Run: headless pygame with SDL's dummy video driver; simulated clock (each Clock.tick advances the game by its frame time, no real sleeping); random seed 0; keys injected as events and as key.get_pressed() state; no mouse input.
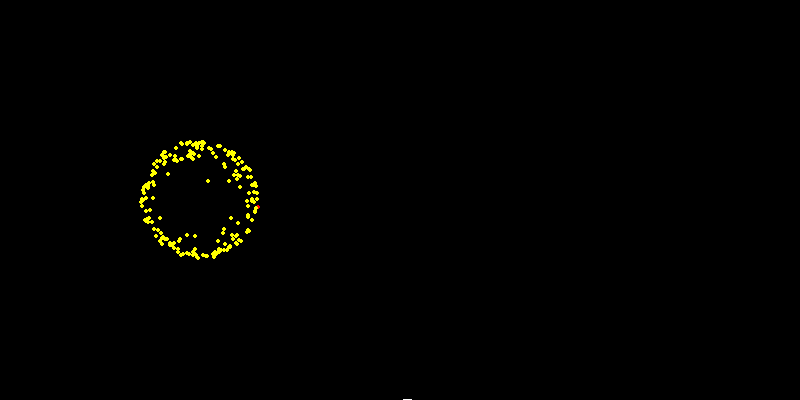
Frame 1 of 4 · flips 1–60 · no input
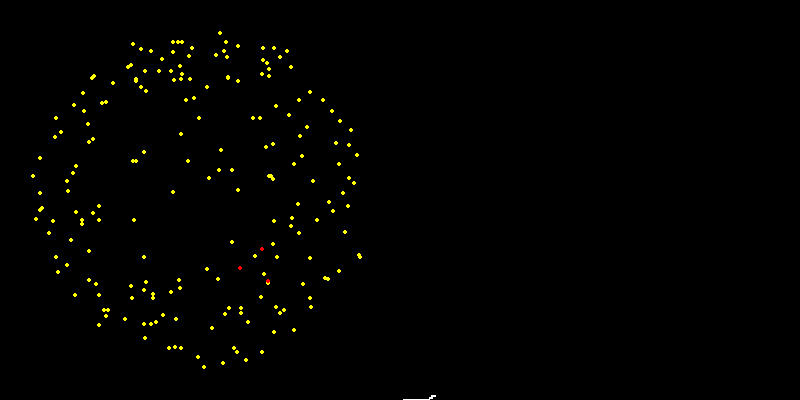
Frame 2 of 4 · flips 61–180 · tapped SPACE, RETURN · held RIGHT (→), D
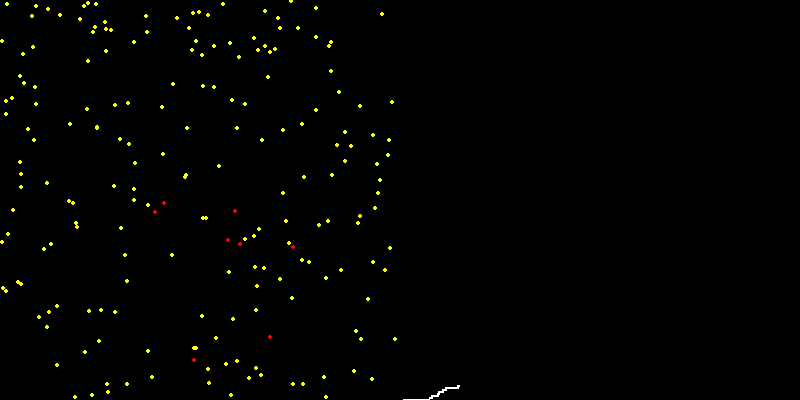
Frame 3 of 4 · flips 181–300 · held DOWN (↓), S
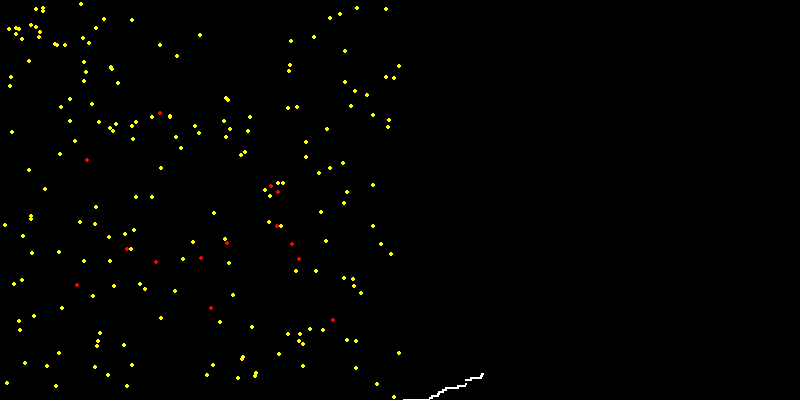
Frame 4 of 4 · flips 301–420 · held LEFT (←), A, UP (↑), W

The pygame program that drew these frames:

import pygame
import sys
import random
import math
import time


pygame.init()

sim_time = 0

element_count = 200
infected = 0
elements = []
v = 1
sizeX = 400
sizeY = 400

screen = pygame.display.set_mode((2*sizeX, sizeY))
pygame.display.set_caption('Virus spreading simulation')

def curve(alpha):
    return alpha + ((math.pi / 4) * ((random.randrange(101) + random.randrange(101)) / 201)) - (math.pi / 8)


def border(elem):
    if elem[0] >= sizeX - 1 or elem[0] <= 1:
        return math.pi - elem[2]
    elif elem[1] >= sizeY - 1:
        return 2 * math.pi - elem[2]
    elif elem[1] <= 1:
        return 2 * math.pi - elem[2]
    else:
        return elem[2]


for i in range(element_count):
    elements.append(
        [sizeX / 2, sizeY / 2, math.pi * 2 * i / element_count, False, (255, 255, 0)])
elements[0][3] = True
while True:
    for event in pygame.event.get():
        if event.type == pygame.QUIT:
            sys.exit(0)
        elif event.type == pygame.KEYDOWN and event.key == pygame.K_ESCAPE:
            sys.exit(0)
    pygame.draw.rect(screen,(0,0,0),pygame.Rect(0,0,sizeX+3,sizeY))

    for i, j in zip(elements, range(len(elements))):

        # position
        elements[j][0] += v * math.cos(i[2])
        elements[j][1] += v * math.sin(i[2])

        # angle
        elements[j][2] = curve(elements[j][2]) % (math.pi * 2)

        # border bounce
        elements[j][2] = border(elements[j])

        # spreading
        if sim_time >= 100:
            for elem in elements:
                if i[3] == True and ((elem[0] - i[0]) ** 2) + ((elem[1] - i[1]) ** 2) <= 5:
                    if elements[elements.index(elem)][3]==False:
                        infected+=1
                    elements[elements.index(elem)][3] = True

        # coloring
        if i[3]:
            elements[j][4] = (255, 0, 0)

        pygame.draw.circle(screen, i[4], (int(i[0]), int(i[1])), 2)

    pygame.draw.circle(screen, (255,255,255), ((sizeX+(sim_time/5)%sizeX),sizeY- sizeY*(infected/element_count)),1)

    pygame.display.flip()
    time.sleep(0.01)
    sim_time+=1
